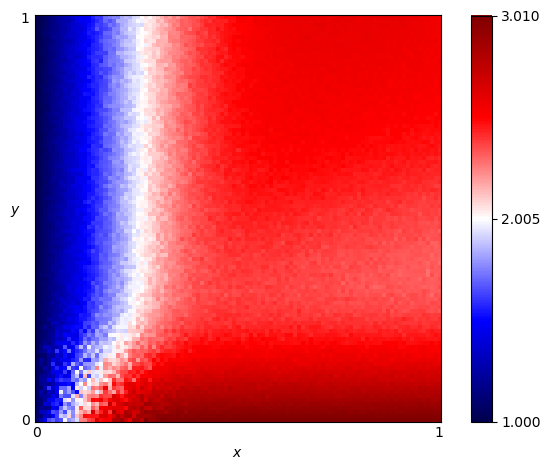

The file beside this chart, header and first rows:
x, y, score
0.0, 0.0, 1.095
0.0, 0.01, 1.084
0.0, 0.02, 1.085
0.0, 0.03, 1.084
0.0, 0.04, 1.066
0.0, 0.05, 1.081
0.0, 0.06, 1.082
0.0, 0.07, 1.072
0.0, 0.08, 1.06
0.0, 0.09, 1.06
0.0, 0.1, 1.058
0.0, 0.11, 1.062
0.0, 0.12, 1.059
0.0, 0.13, 1.058
0.0, 0.14, 1.058
0.0, 0.15, 1.059
0.0, 0.16, 1.036
0.0, 0.17, 1.05
0.0, 0.18, 1.038
0.0, 0.19, 1.043
0.0, 0.2, 1.047
0.0, 0.21, 1.038
0.0, 0.22, 1.039
0.0, 0.23, 1.05
0.0, 0.24, 1.028
0.0, 0.25, 1.053
0.0, 0.26, 1.05
0.0, 0.27, 1.022
0.0, 0.28, 1.02
0.0, 0.29, 1.033
0.0, 0.3, 1.022
0.0, 0.31, 1.032
0.0, 0.32, 1.025
0.0, 0.33, 1.027
0.0, 0.34, 1.031
0.0, 0.35, 1.025
0.0, 0.36, 1.024
0.0, 0.37, 1.036
0.0, 0.38, 1.027
0.0, 0.39, 1.015
0.0, 0.4, 1.033
0.0, 0.41, 1.008
0.0, 0.42, 1.013
0.0, 0.43, 1.021
0.0, 0.44, 1.017
0.0, 0.45, 1.009
0.0, 0.46, 1.02
0.0, 0.47, 1.013
0.0, 0.48, 1.016
0.0, 0.49, 1.014
0.0, 0.5, 1.018
0.0, 0.51, 1.01
0.0, 0.52, 1.022
0.0, 0.53, 1.014
0.0, 0.54, 1.006
0.0, 0.55, 1.006
0.0, 0.56, 1.014
0.0, 0.57, 1.007
0.0, 0.58, 1.014
0.0, 0.59, 1.003
... 10,141 more rows
